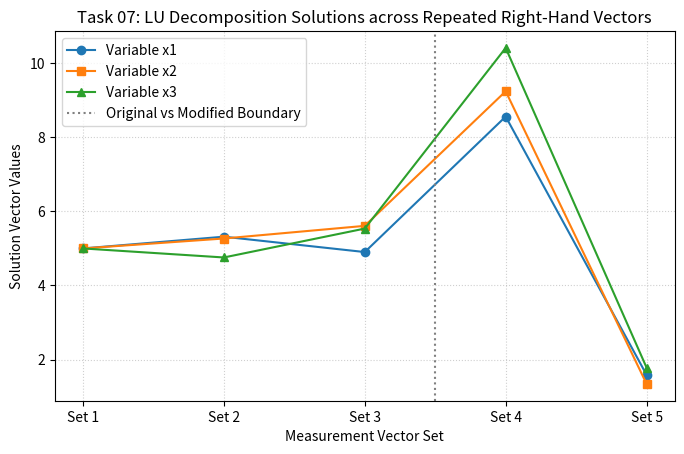

Here is the Python script that generated this plot:
"""
Task 07: Gaussian Elimination and LU Decomposition
Original Implementation and Parameter Modification.
"""

import os
import matplotlib
matplotlib.use('Agg')
import matplotlib.pyplot as plt
import numpy as np
from scipy.linalg import lu_factor, lu_solve

# Ensure outputs directory exists
os.makedirs("outputs", exist_ok=True)

# ==========================================
# SECTION 1: ORIGINAL IMPLEMENTATION
# ==========================================
print("=== Task 07: Original Implementation ===")

# The same coefficient matrix is reused for several measurement vectors.
A = np.array([
    [4.0, -1.0,  0.0],
    [-1.0, 4.0, -1.0],
    [0.0, -1.0,  3.0]
])

measurement_sets = [
    np.array([15.0, 10.0, 10.0]),
    np.array([16.0, 11.0,  9.0]),
    np.array([14.0, 12.0, 11.0])
]

# Factor A only once
lu, piv = lu_factor(A)

solutions = []
for i, b in enumerate(measurement_sets, start=1):
    x = lu_solve((lu, piv), b)
    residual = b - A @ x
    solutions.append(x)
    print(f"Measurement set {i}")
    print("Solution:", x)
    print("Residual norm:", np.linalg.norm(residual))
    print()

# Direct solution for comparison
print("Direct solution for first set:", np.linalg.solve(A, measurement_sets[0]))

# ==========================================
# SECTION 2: PARAMETER MODIFICATION (Requirement C)
# ==========================================
print("\n=== Task 07: Parameter Modification (Expanded Measurement Sets) ===")
# Testing expanded measurement vectors representing extreme load conditions
new_measurement_sets = [
    np.array([25.0, 18.0, 22.0]),
    np.array([5.0,  2.0,  4.0])
]

for j, b in enumerate(new_measurement_sets, start=4):
    x_new = lu_solve((lu, piv), b)
    res_new = b - A @ x_new
    solutions.append(x_new)
    print(f"Modified Measurement set {j}: b = {b}")
    print("  Solution x:", x_new)
    print("  Residual norm:", np.linalg.norm(res_new))

# Generate Visualization of State Variables across Sets
sol_array = np.array(solutions)  # shape (5, 3)
plt.figure(figsize=(8, 4.8))
sets = [f"Set {k}" for k in range(1, 6)]
plt.plot(sets, sol_array[:, 0], marker='o', label='Variable x1')
plt.plot(sets, sol_array[:, 1], marker='s', label='Variable x2')
plt.plot(sets, sol_array[:, 2], marker='^', label='Variable x3')
plt.axvline(2.5, color='gray', linestyle=':', label='Original vs Modified Boundary')
plt.title("Task 07: LU Decomposition Solutions across Repeated Right-Hand Vectors")
plt.xlabel("Measurement Vector Set")
plt.ylabel("Solution Vector Values")
plt.grid(True, linestyle=':', alpha=0.6)
plt.legend()
plt.savefig("outputs/orig_task_07.png", dpi=150, bbox_inches='tight')
plt.close()
print("Saved visualization to outputs/orig_task_07.png")
